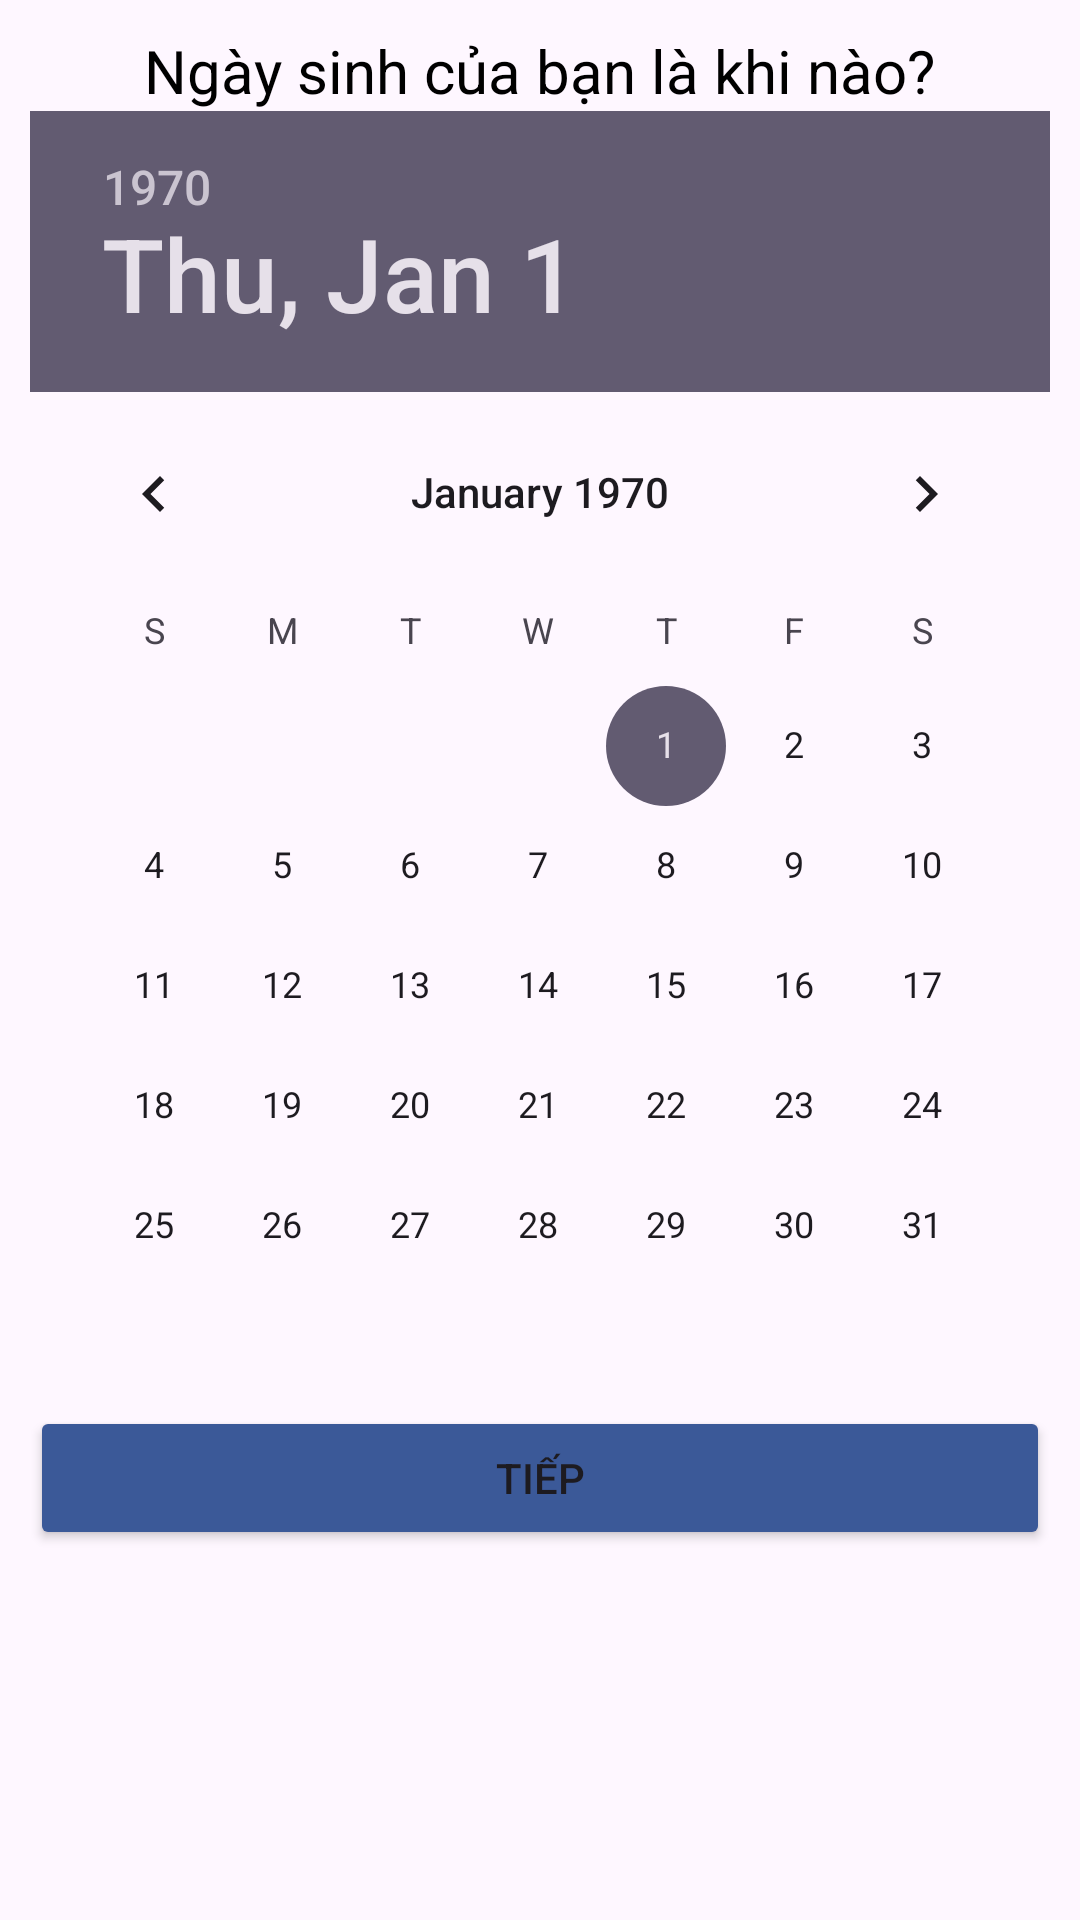

Reconstruct the res/layout file that produces this screen, plus the resources it refers to.
<!-- AndroidManifest.xml: application theme Theme.FacebookClone -->
<!-- res/layout/activity_register_date.xml -->
<?xml version="1.0" encoding="utf-8"?>
<LinearLayout xmlns:android="http://schemas.android.com/apk/res/android"
    xmlns:app="http://schemas.android.com/apk/res-auto"
    xmlns:tools="http://schemas.android.com/tools"
    android:id="@+id/main"
    android:layout_width="match_parent"
    android:layout_height="match_parent"
    android:orientation="vertical"
    android:padding="10dp"
    tools:context=".registerDate" >

    <TextView
        android:id="@+id/textView"
        android:layout_width="wrap_content"
        android:layout_height="wrap_content"
        android:layout_gravity="center_horizontal"
        android:text="Ngày sinh của bạn là khi nào?"
        android:textColor="@color/black"
        android:textSize="20dp" />



    <DatePicker
        android:id="@+id/DatePickerView_date"
        android:layout_width="wrap_content"
        android:layout_height="wrap_content"
        android:theme="@style/Theme.FacebookClone"
        android:layout_gravity="center"/>

    <Button
        android:id="@+id/button_conf_date"
        android:layout_width="match_parent"
        android:layout_height="wrap_content"
        android:backgroundTint="#3b5998"
        android:text="Tiếp" />


</LinearLayout>
<!-- resources referenced by this layout -->
<resources>
  <color name="black">#FF000000</color>
  <style name="Theme.FacebookClone" parent="Base.Theme.FacebookClone" />
  <style name="Base.Theme.FacebookClone" parent="Theme.Material3.DayNight.NoActionBar">
          
          
      </style>
</resources>
